Run: headless pygame with SDL's dummy video driver; simulated clock (each Clock.tick advances the game by its frame time, no real sleeping); random seed 0; keys injected as events and as key.get_pressed() state; no mouse input.
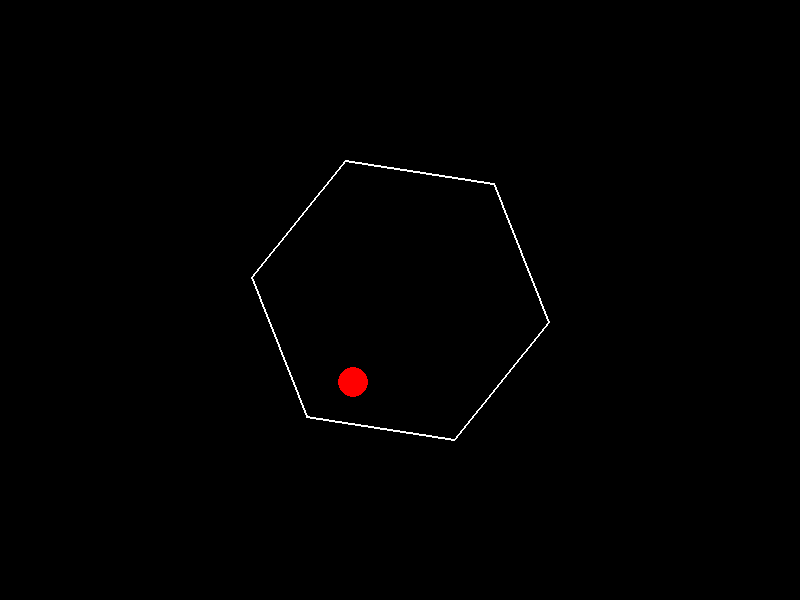
Frame 1 of 4 · flips 1–60 · no input
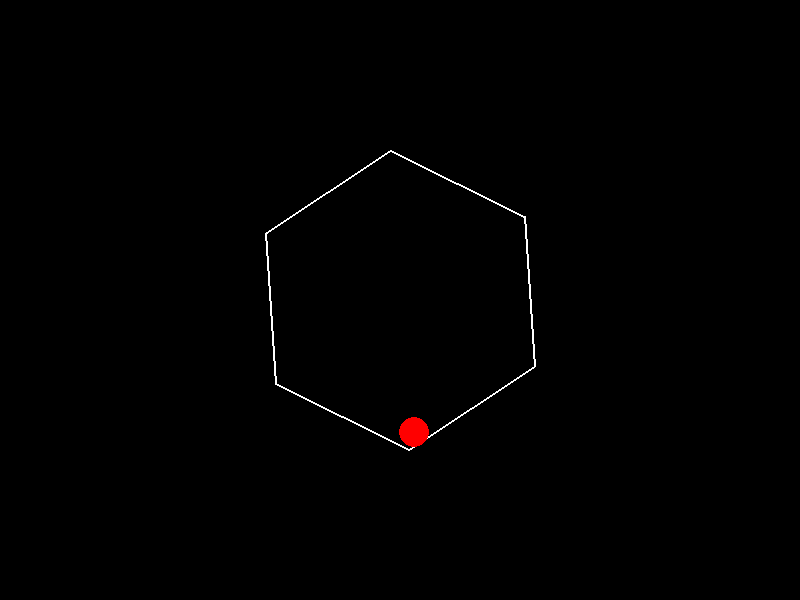
Frame 2 of 4 · flips 61–180 · tapped SPACE, RETURN · held RIGHT (→), D
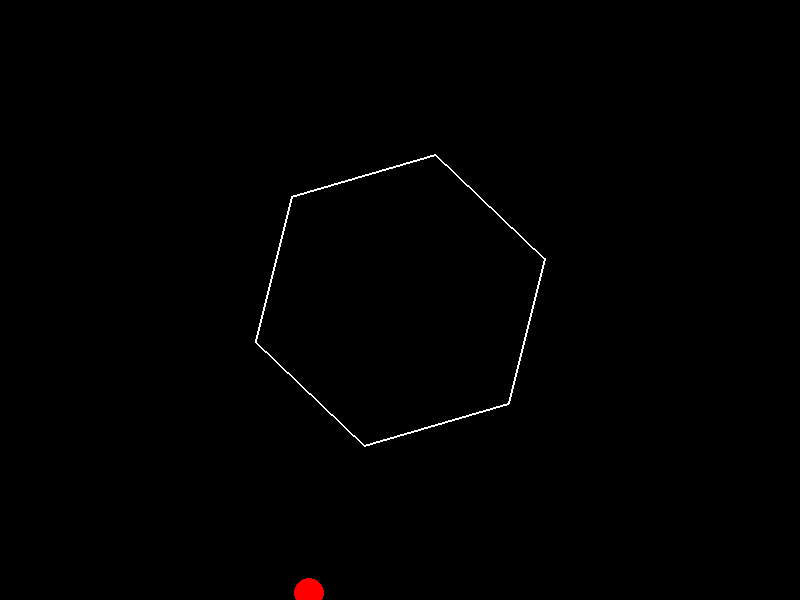
Frame 3 of 4 · flips 181–300 · held DOWN (↓), S
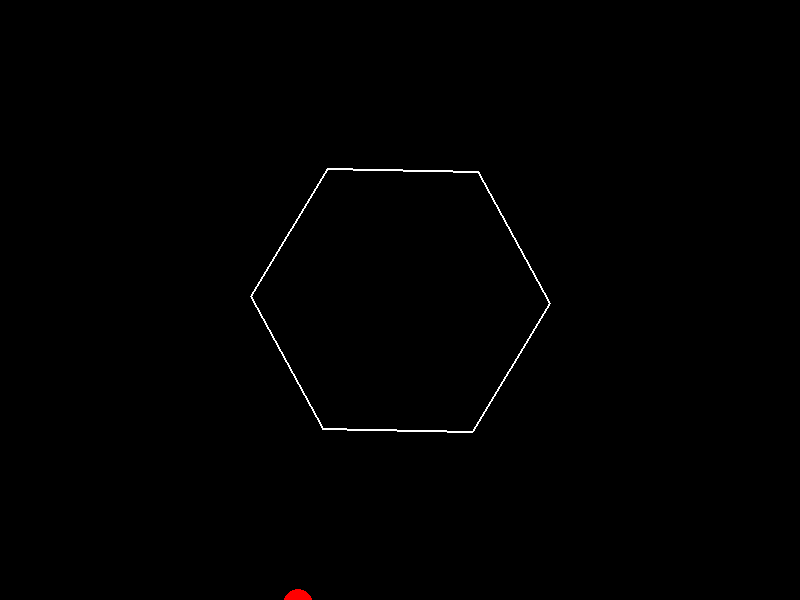
Frame 4 of 4 · flips 301–420 · held LEFT (←), A, UP (↑), W

The pygame program that drew these frames:

import pygame
import math
import random

# Inicialización de Pygame
pygame.init()

# Configuración de la pantalla
width, height = 800, 600
screen = pygame.display.set_mode((width, height))
pygame.display.set_caption("Pelota Rebotando en Hexágono Rotatorio")

# Colores
black = (0, 0, 0)
white = (255, 255, 255)
red = (255, 0, 0)

# Parámetros de la pelota
ball_radius = 15
ball_x = width // 2
ball_y = height // 2
ball_speed_x = 0
ball_speed_y = 0
gravity = 0.2
friction = 0.98

# Parámetros del hexágono
hex_radius = 150
hex_center_x = width // 2
hex_center_y = height // 2
hex_rotation_speed = 0.02
hex_angle = 0

# Función para dibujar el hexágono
def draw_hexagon(surface, color, radius, center_x, center_y, angle):
    points = []
    for i in range(6):
        x = center_x + radius * math.cos(angle + i * math.pi / 3)
        y = center_y + radius * math.sin(angle + i * math.pi / 3)
        points.append((x, y))
    pygame.draw.polygon(surface, color, points, 2) # Grosor de la línea = 2

# Función para detectar colisiones con las paredes del hexágono
def check_collision(ball_x, ball_y, hex_center_x, hex_center_y, hex_radius, hex_angle):
    global ball_speed_x, ball_speed_y  # Aseguramos que las velocidades sean modificables
    for i in range(6):
        angle1 = hex_angle + i * math.pi / 3
        angle2 = hex_angle + (i + 1) * math.pi / 3
        x1 = hex_center_x + hex_radius * math.cos(angle1)
        y1 = hex_center_y + hex_radius * math.sin(angle1)
        x2 = hex_center_x + hex_radius * math.cos(angle2)
        y2 = hex_center_y + hex_radius * math.sin(angle2)

        # Calcula la distancia del punto a la línea
        dx = x2 - x1
        dy = y2 - y1
        if dx == 0 and dy == 0:
            continue
        det = dx * dx + dy * dy
        if det == 0:
            continue
        a = ((ball_x - x1) * dx + (ball_y - y1) * dy) / det
        if a < 0:
            closest_x = x1
            closest_y = y1
        elif a > 1:
            closest_x = x2
            closest_y = y2
        else:
            closest_x = x1 + a * dx
            closest_y = y1 + a * dy

        distance = math.sqrt((ball_x - closest_x) ** 2 + (ball_y - closest_y) ** 2)

        if distance <= ball_radius:
            # Calcula el vector normal a la pared
            nx = -(y2 - y1)
            ny = x2 - x1
            norm = math.sqrt(nx * nx + ny * ny)
            if norm != 0:
                nx /= norm
                ny /= norm

                # Calcula la velocidad de la pelota en la dirección normal
                dot_product = ball_speed_x * nx + ball_speed_y * ny
                ball_speed_x -= 2 * dot_product * nx
                ball_speed_y -= 2 * dot_product * ny

                # Reposiciona la pelota fuera de la pared
                overlap = ball_radius - distance
                ball_x += nx * overlap
                ball_y += ny * overlap

                return True
    return False

# Bucle principal del juego
running = True
clock = pygame.time.Clock()
while running:
    for event in pygame.event.get():
        if event.type == pygame.QUIT:
            running = False

    # Actualización de la física de la pelota
    ball_speed_y += gravity
    ball_speed_x *= friction
    ball_speed_y *= friction
    ball_x += ball_speed_x
    ball_y += ball_speed_y

    # Rotación del hexágono
    hex_angle += hex_rotation_speed

    # Detección de colisiones y rebotes
    if check_collision(ball_x, ball_y, hex_center_x, hex_center_y, hex_radius, hex_angle):
        pass # La velocidad de la pelota se modifica dentro de check_collision

    # Rebote en los bordes de la pantalla (opcional)
    if ball_x - ball_radius < 0 or ball_x + ball_radius > width:
        ball_speed_x *= -1
    if ball_y - ball_radius < 0 or ball_y + ball_radius > height:
        ball_speed_y *= -1

    # Dibujo
    screen.fill(black)
    draw_hexagon(screen, white, hex_radius, hex_center_x, hex_center_y, hex_angle)
    pygame.draw.circle(screen, red, (int(ball_x), int(ball_y)), ball_radius)

    pygame.display.flip()
    clock.tick(60)  # Limitamos el framerate a 60 FPS

pygame.quit()
